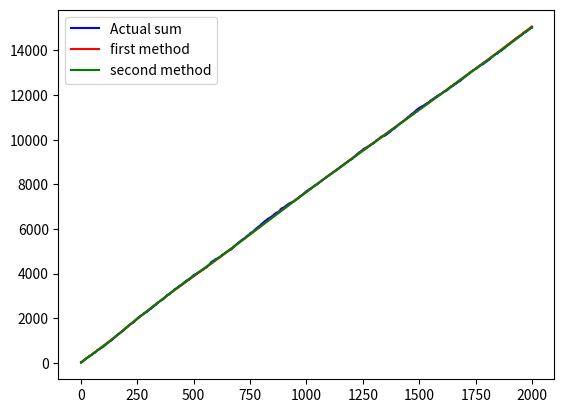

Recreate this plot in Python.
import random
import matplotlib.pyplot as plt
import numpy as np

class Block:
    def __init__(self, size, t_start, t_end):
        self.size = size
        self.t_start = t_start
        self.t_end = t_end

    def __repr__(self):
        return f"{self.size, self.t_start, self.t_end}"

# 비트 단위로 나눠서 계산하기.
class DGIM_bit:
    def __init__(self):
        self.ts = 0
        self.dgim = [[[]],
                     [[]],
                     [[]],
                     [[]]]
        self.bitlen = 4

    def add(self, b): # b는 0~15 사이의 정수
        # ex) b = 14 -> b_arr = [1, 1, 1, 0]
        b_arr = []
        for i in range(self.bitlen):
            b_arr.append(b//2**(3-i))
            b = b%2**(3-i)
        
        for i in range(self.bitlen): # i: 0, 1, 2, 3
            if b_arr[i] == 0:
                pass
            else:
                self.dgim[i][0].append(Block(1, self.ts, self.ts))
                bi = 0
                while len(self.dgim[i][bi]) > 2:
                    b1 = self.dgim[i][bi].pop(0)
                    b2 = self.dgim[i][bi].pop(0)
                    new_block = Block(b1.size + b2.size,
                                      b1.t_start, 
                                      b2.t_end)
                    if len(self.dgim[i]) < bi + 2:
                        self.dgim[i].append([])
                    self.dgim[i][bi+1].append(new_block)
                    bi += 1
        self.ts += 1
        
    def count_bits(self, k):
        target_ts = self.ts - k
        cnt_arr = []
        ret = 0
        for i in range(self.bitlen): # i: 0, 1, 2, 3
            cnt = 0
            for blocks in self.dgim[i]:
                for b in reversed(blocks):
                    if target_ts <= b.t_start:
                        cnt += b.size
                    elif target_ts <= b.t_end:
                        cnt += b.size * ((b.t_end - target_ts + 1) / (b.t_end - b.t_start + 1))
                    else:
                        break
                else:
                    continue
                break
            cnt_arr.append(cnt)

        for i in range(self.bitlen): # 3-i: 3, 2, 1, 0
            ret += cnt_arr[i] * 2**(3-i)
        return ret

# 부분 합 유지하기.
class DGIM:
    def __init__(self):
        self.ts = 0
        self.dgim = [[]]

    def add(self, b): # b는 0~15 사이의 정수
        if b == 0:
            pass
        else:
            self.dgim[0].append(Block(b, self.ts, self.ts))
            bi = 0
            while len(self.dgim[bi]) > 2: # bi = 0
                if self.dgim[bi][0].size + self.dgim[bi][1].size > 2**(bi+1):
                    b1 = self.dgim[bi].pop(0)
                    new_block = b1
                else:
                    b1 = self.dgim[bi].pop(0)
                    b2 = self.dgim[bi].pop(0)
                    new_block = Block(b1.size + b2.size,
                                    b1.t_start,
                                    b2.t_end)
                
                if len(self.dgim) < bi + 2: #길이 짧으면 담을 바구니 생성.
                    self.dgim.append([])
                self.dgim[bi+1].append(new_block)
                bi += 1
        self.ts += 1

    def count_bits(self, k):
        target_ts = self.ts - k
        cnt = 0
        for blocks in self.dgim:
            for b in reversed(blocks):
                if target_ts <= b.t_start:
                    cnt += b.size
                elif target_ts <= b.t_end:
                    cnt += b.size * ((b.t_end - target_ts + 1) / (b.t_end - b.t_start + 1))
                else:
                    break
            else:
                continue
            break

        return cnt

dgim_bit = DGIM_bit()
dgim = DGIM()

# 제대로 동작하나 확인.
istream = [random.randrange(16) for _ in range(10000)]

for ts, b in enumerate(istream):
    dgim_bit.add(b)
    print(ts, b, dgim_bit.dgim)

for ts, b in enumerate(istream):
    dgim.add(b)
    print(ts, b, dgim.dgim)

#
x = range(1, 2000)
y1 = []
y2 = []
y3 = []
for k in range(1, 2000):
    y1.append(sum(istream[-k:]))
    y2.append(dgim_bit.count_bits(k))
    y3.append(dgim.count_bits(k))
    print(k, sum(istream[-k:]), dgim_bit.count_bits(k), dgim.count_bits(k))

plt.plot(x, y1, color='blue', label='Actual sum')
plt.plot(x, y2, color='red', label='first method')
plt.plot(x, y3, color='green', label='second method')

plt.legend()
plt.show()
